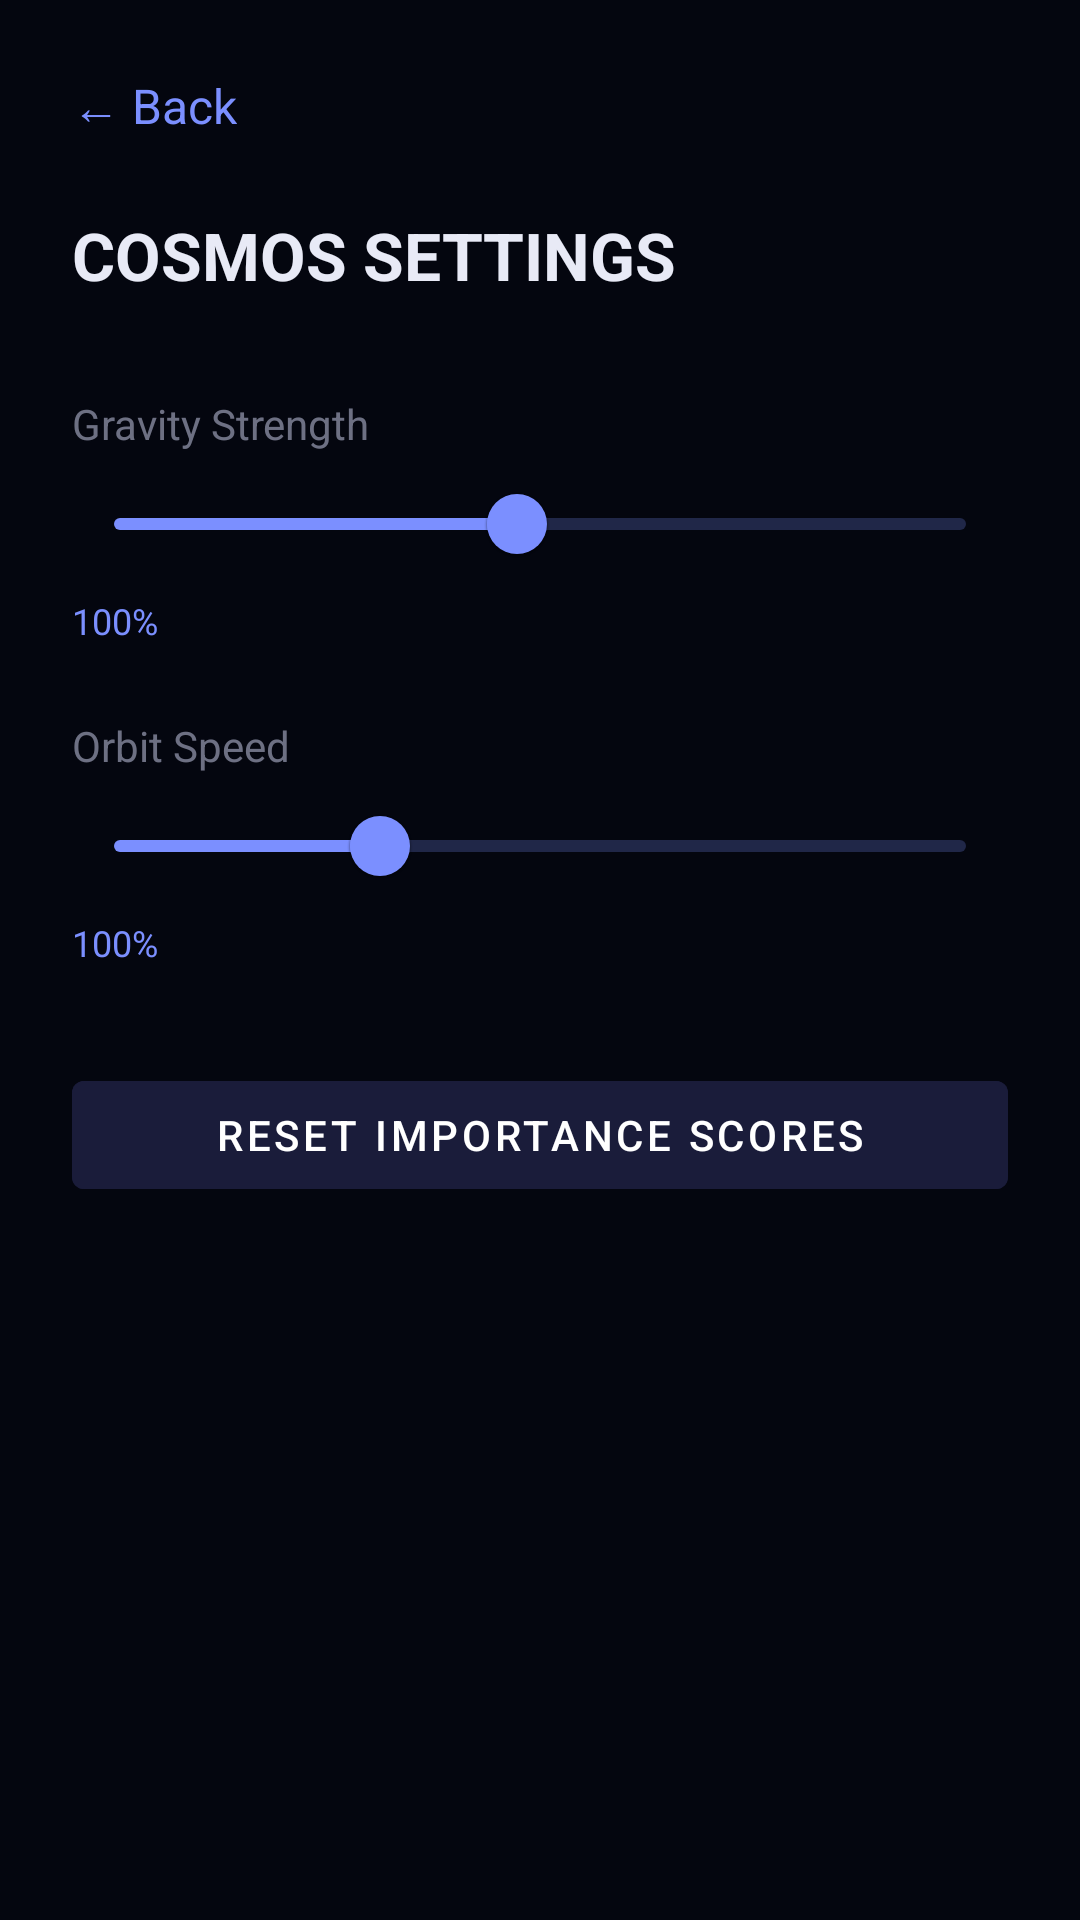

Reconstruct the res/layout file that produces this screen, plus the resources it refers to.
<!-- AndroidManifest.xml: activity theme Theme.CosmosLauncher.Settings -->
<!-- res/layout/activity_settings.xml -->
<?xml version="1.0" encoding="utf-8"?>
<LinearLayout xmlns:android="http://schemas.android.com/apk/res/android"
    android:layout_width="match_parent"
    android:layout_height="match_parent"
    android:orientation="vertical"
    android:background="#04060f"
    android:padding="24dp">

    <TextView android:id="@+id/btnBack" android:layout_width="wrap_content" android:layout_height="wrap_content" android:text="← Back" android:textColor="#7b8fff" android:textSize="16sp" android:paddingBottom="24dp"/>
    <TextView android:layout_width="wrap_content" android:layout_height="wrap_content" android:text="COSMOS SETTINGS" android:textColor="#e8eaf6" android:textSize="22sp" android:textStyle="bold" android:paddingBottom="32dp"/>

    <TextView android:layout_width="wrap_content" android:layout_height="wrap_content" android:text="Gravity Strength" android:textColor="#99b4b8d0" android:textSize="14sp"/>
    <com.google.android.material.slider.Slider android:id="@+id/sliderGravity" android:layout_width="match_parent" android:layout_height="wrap_content" android:valueFrom="10" android:valueTo="200" android:value="100"/>
    <TextView android:id="@+id/tvGravityValue" android:layout_width="wrap_content" android:layout_height="wrap_content" android:text="100%" android:textColor="#7b8fff" android:textSize="12sp" android:paddingBottom="24dp"/>

    <TextView android:layout_width="wrap_content" android:layout_height="wrap_content" android:text="Orbit Speed" android:textColor="#99b4b8d0" android:textSize="14sp"/>
    <com.google.android.material.slider.Slider android:id="@+id/sliderOrbitSpeed" android:layout_width="match_parent" android:layout_height="wrap_content" android:valueFrom="10" android:valueTo="300" android:value="100"/>
    <TextView android:id="@+id/tvOrbitValue" android:layout_width="wrap_content" android:layout_height="wrap_content" android:text="100%" android:textColor="#7b8fff" android:textSize="12sp" android:paddingBottom="32dp"/>

    <com.google.android.material.button.MaterialButton android:id="@+id/btnReset" android:layout_width="match_parent" android:layout_height="wrap_content" android:text="Reset Importance Scores" android:backgroundTint="#1a1c3a"/>
</LinearLayout>
<!-- resources referenced by this layout -->
<resources>
  <style name="Theme.CosmosLauncher.Settings" parent="Theme.CosmosLauncher" />
  <style name="Theme.CosmosLauncher" parent="Theme.MaterialComponents.DayNight.NoActionBar">
          <item name="android:windowBackground">@android:color/transparent</item>
          <item name="android:colorBackground">#04060f</item>
          <item name="colorPrimary">#7b8fff</item>
          <item name="colorPrimaryVariant">#3a3f8c</item>
          <item name="colorOnPrimary">#ffffff</item>
          <item name="android:statusBarColor">#00000000</item>
          <item name="android:navigationBarColor">#00000000</item>
          <item name="android:windowTranslucentStatus">true</item>
          <item name="android:windowTranslucentNavigation">true</item>
      </style>
</resources>
